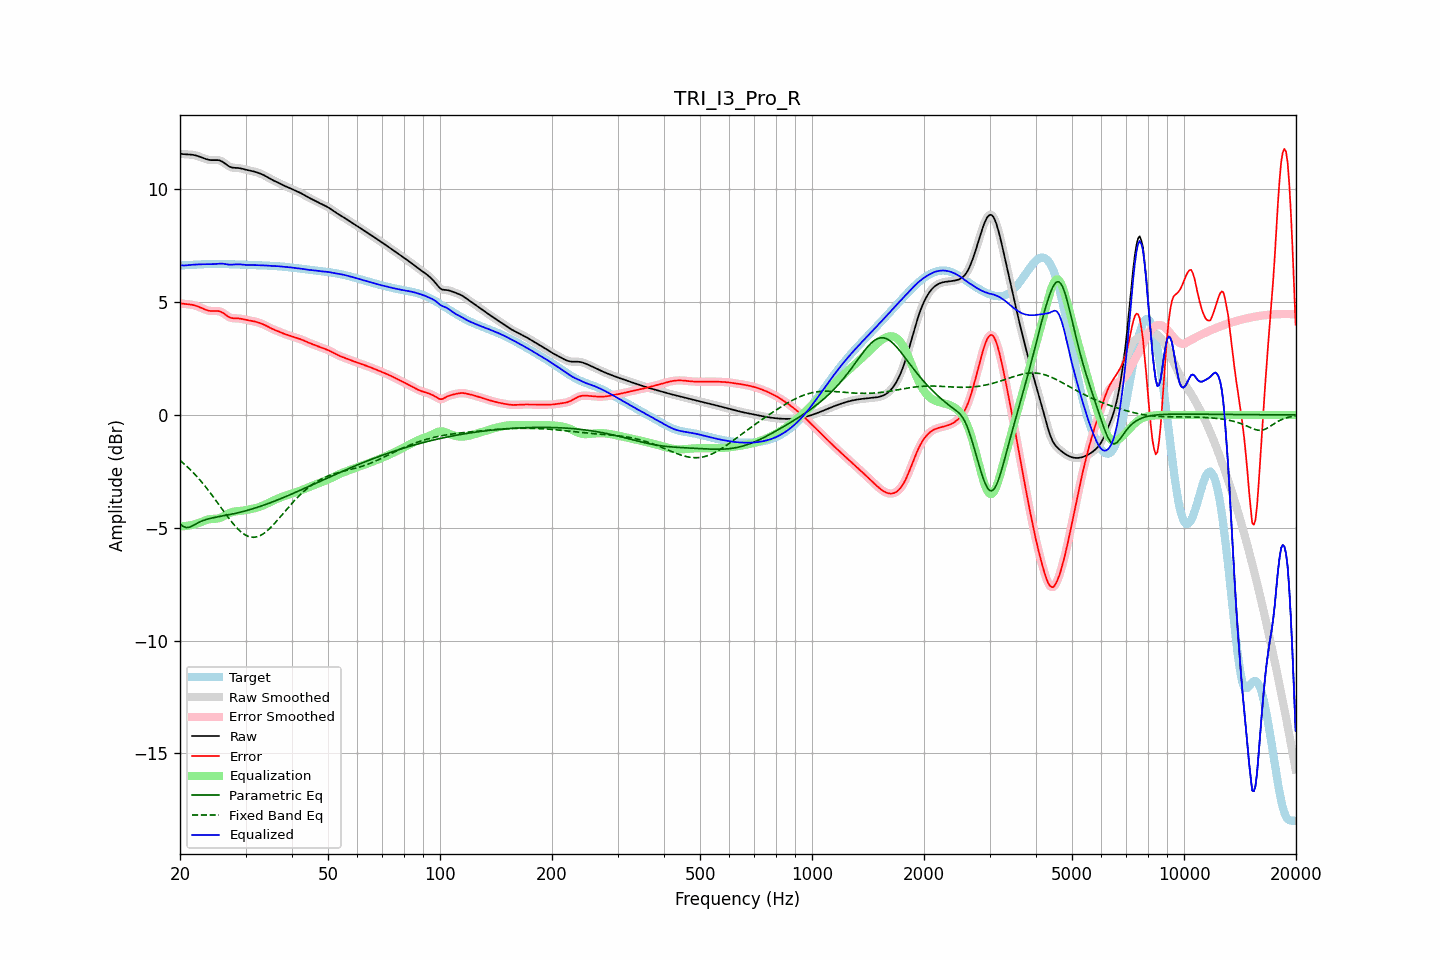

Values plotted in this chart, from the file beside it:
frequency, raw, error, smoothed, error_smoothed, equalization, parametric_eq, fixed_band_eq, equalized_raw, equalized_smoothed, target
20.00, 11.58, 4.95, 11.58, 4.95, -4.94, -4.84, -2.02, 6.64, 6.64, 6.62
20.20, 11.57, 4.94, 11.57, 4.94, -4.94, -4.89, -2.08, 6.63, 6.63, 6.63
20.40, 11.56, 4.93, 11.56, 4.93, -4.93, -4.95, -2.14, 6.62, 6.62, 6.63
20.61, 11.55, 4.92, 11.55, 4.92, -4.93, -4.97, -2.20, 6.62, 6.62, 6.63
20.81, 11.55, 4.91, 11.55, 4.91, -4.92, -4.99, -2.26, 6.63, 6.63, 6.64
21.02, 11.55, 4.91, 11.55, 4.91, -4.91, -4.98, -2.33, 6.64, 6.64, 6.64
21.23, 11.54, 4.90, 11.54, 4.90, -4.90, -4.97, -2.40, 6.64, 6.64, 6.64
21.44, 11.54, 4.89, 11.54, 4.89, -4.88, -4.94, -2.47, 6.65, 6.65, 6.65
21.66, 11.53, 4.87, 11.53, 4.87, -4.87, -4.91, -2.54, 6.66, 6.66, 6.65
21.87, 11.51, 4.86, 11.51, 4.86, -4.85, -4.87, -2.62, 6.66, 6.66, 6.66
22.09, 11.50, 4.83, 11.50, 4.83, -4.83, -4.83, -2.69, 6.66, 6.67, 6.66
22.31, 11.47, 4.81, 11.47, 4.81, -4.81, -4.79, -2.77, 6.67, 6.67, 6.67
22.54, 11.45, 4.78, 11.45, 4.78, -4.78, -4.75, -2.85, 6.67, 6.67, 6.67
22.76, 11.43, 4.75, 11.42, 4.75, -4.75, -4.72, -2.94, 6.68, 6.68, 6.67
22.99, 11.40, 4.72, 11.40, 4.72, -4.72, -4.69, -3.02, 6.68, 6.68, 6.68
23.22, 11.37, 4.69, 11.37, 4.69, -4.69, -4.67, -3.11, 6.68, 6.68, 6.68
23.45, 11.34, 4.66, 11.34, 4.66, -4.67, -4.64, -3.19, 6.68, 6.68, 6.68
23.69, 11.32, 4.64, 11.32, 4.64, -4.64, -4.62, -3.29, 6.68, 6.68, 6.68
23.92, 11.31, 4.62, 11.31, 4.62, -4.63, -4.60, -3.38, 6.68, 6.68, 6.69
24.16, 11.29, 4.61, 11.30, 4.61, -4.62, -4.58, -3.47, 6.68, 6.68, 6.69
24.40, 11.29, 4.60, 11.29, 4.60, -4.61, -4.57, -3.57, 6.68, 6.68, 6.69
24.65, 11.29, 4.60, 11.29, 4.60, -4.61, -4.55, -3.66, 6.68, 6.68, 6.69
24.89, 11.29, 4.60, 11.29, 4.60, -4.60, -4.54, -3.76, 6.69, 6.69, 6.69
25.14, 11.29, 4.60, 11.29, 4.60, -4.60, -4.52, -3.86, 6.70, 6.70, 6.69
25.39, 11.29, 4.60, 11.29, 4.60, -4.58, -4.51, -3.96, 6.71, 6.70, 6.69
25.65, 11.27, 4.58, 11.27, 4.58, -4.56, -4.50, -4.06, 6.71, 6.71, 6.69
25.91, 11.24, 4.55, 11.24, 4.55, -4.53, -4.48, -4.16, 6.71, 6.71, 6.69
26.16, 11.20, 4.51, 11.19, 4.51, -4.50, -4.47, -4.25, 6.70, 6.70, 6.69
26.43, 11.14, 4.46, 11.14, 4.46, -4.46, -4.46, -4.35, 6.69, 6.69, 6.69
26.69, 11.09, 4.41, 11.09, 4.41, -4.41, -4.44, -4.45, 6.68, 6.68, 6.68
26.96, 11.04, 4.36, 11.04, 4.36, -4.37, -4.43, -4.55, 6.66, 6.67, 6.68
27.23, 11.00, 4.32, 11.00, 4.32, -4.34, -4.42, -4.64, 6.66, 6.66, 6.68
27.50, 10.97, 4.30, 10.97, 4.30, -4.31, -4.40, -4.73, 6.66, 6.66, 6.68
27.77, 10.96, 4.28, 10.96, 4.28, -4.29, -4.39, -4.82, 6.66, 6.66, 6.67
28.05, 10.95, 4.28, 10.95, 4.28, -4.28, -4.37, -4.90, 6.67, 6.67, 6.67
28.33, 10.95, 4.28, 10.95, 4.28, -4.27, -4.35, -4.98, 6.68, 6.67, 6.67
28.62, 10.94, 4.28, 10.94, 4.28, -4.27, -4.34, -5.06, 6.68, 6.68, 6.67
28.90, 10.94, 4.27, 10.93, 4.27, -4.26, -4.32, -5.12, 6.68, 6.67, 6.66
29.19, 10.92, 4.26, 10.92, 4.26, -4.25, -4.30, -5.19, 6.67, 6.67, 6.66
29.48, 10.91, 4.25, 10.91, 4.25, -4.24, -4.29, -5.24, 6.66, 6.66, 6.66
29.78, 10.89, 4.23, 10.89, 4.23, -4.23, -4.27, -5.30, 6.65, 6.65, 6.66
30.08, 10.87, 4.21, 10.87, 4.22, -4.22, -4.25, -5.34, 6.65, 6.65, 6.65
30.38, 10.85, 4.20, 10.85, 4.20, -4.21, -4.23, -5.37, 6.65, 6.65, 6.65
30.68, 10.84, 4.19, 10.84, 4.19, -4.19, -4.21, -5.40, 6.65, 6.65, 6.65
30.99, 10.82, 4.17, 10.82, 4.17, -4.18, -4.19, -5.42, 6.64, 6.64, 6.65
31.30, 10.80, 4.16, 10.80, 4.16, -4.16, -4.17, -5.42, 6.64, 6.64, 6.64
31.61, 10.79, 4.15, 10.79, 4.15, -4.15, -4.14, -5.43, 6.64, 6.64, 6.64
31.93, 10.77, 4.13, 10.77, 4.13, -4.13, -4.12, -5.42, 6.64, 6.64, 6.64
32.24, 10.74, 4.11, 10.74, 4.11, -4.11, -4.10, -5.40, 6.64, 6.64, 6.63
32.57, 10.72, 4.09, 10.72, 4.09, -4.09, -4.07, -5.38, 6.63, 6.63, 6.63
32.89, 10.69, 4.06, 10.69, 4.06, -4.06, -4.05, -5.35, 6.63, 6.63, 6.63
33.22, 10.66, 4.04, 10.66, 4.04, -4.03, -4.03, -5.31, 6.63, 6.63, 6.63
33.55, 10.63, 4.01, 10.63, 4.01, -4.00, -4.00, -5.26, 6.63, 6.63, 6.62
33.89, 10.59, 3.97, 10.59, 3.97, -3.97, -3.98, -5.21, 6.62, 6.62, 6.62
34.23, 10.55, 3.94, 10.55, 3.94, -3.94, -3.95, -5.15, 6.62, 6.62, 6.62
34.57, 10.51, 3.90, 10.51, 3.90, -3.90, -3.92, -5.09, 6.61, 6.61, 6.61
34.92, 10.47, 3.86, 10.47, 3.86, -3.87, -3.90, -5.02, 6.61, 6.61, 6.61
35.27, 10.43, 3.83, 10.43, 3.83, -3.83, -3.87, -4.95, 6.60, 6.60, 6.61
35.62, 10.40, 3.79, 10.40, 3.79, -3.80, -3.84, -4.87, 6.60, 6.60, 6.60
35.97, 10.36, 3.76, 10.36, 3.76, -3.77, -3.82, -4.80, 6.60, 6.60, 6.60
... 635 more rows
